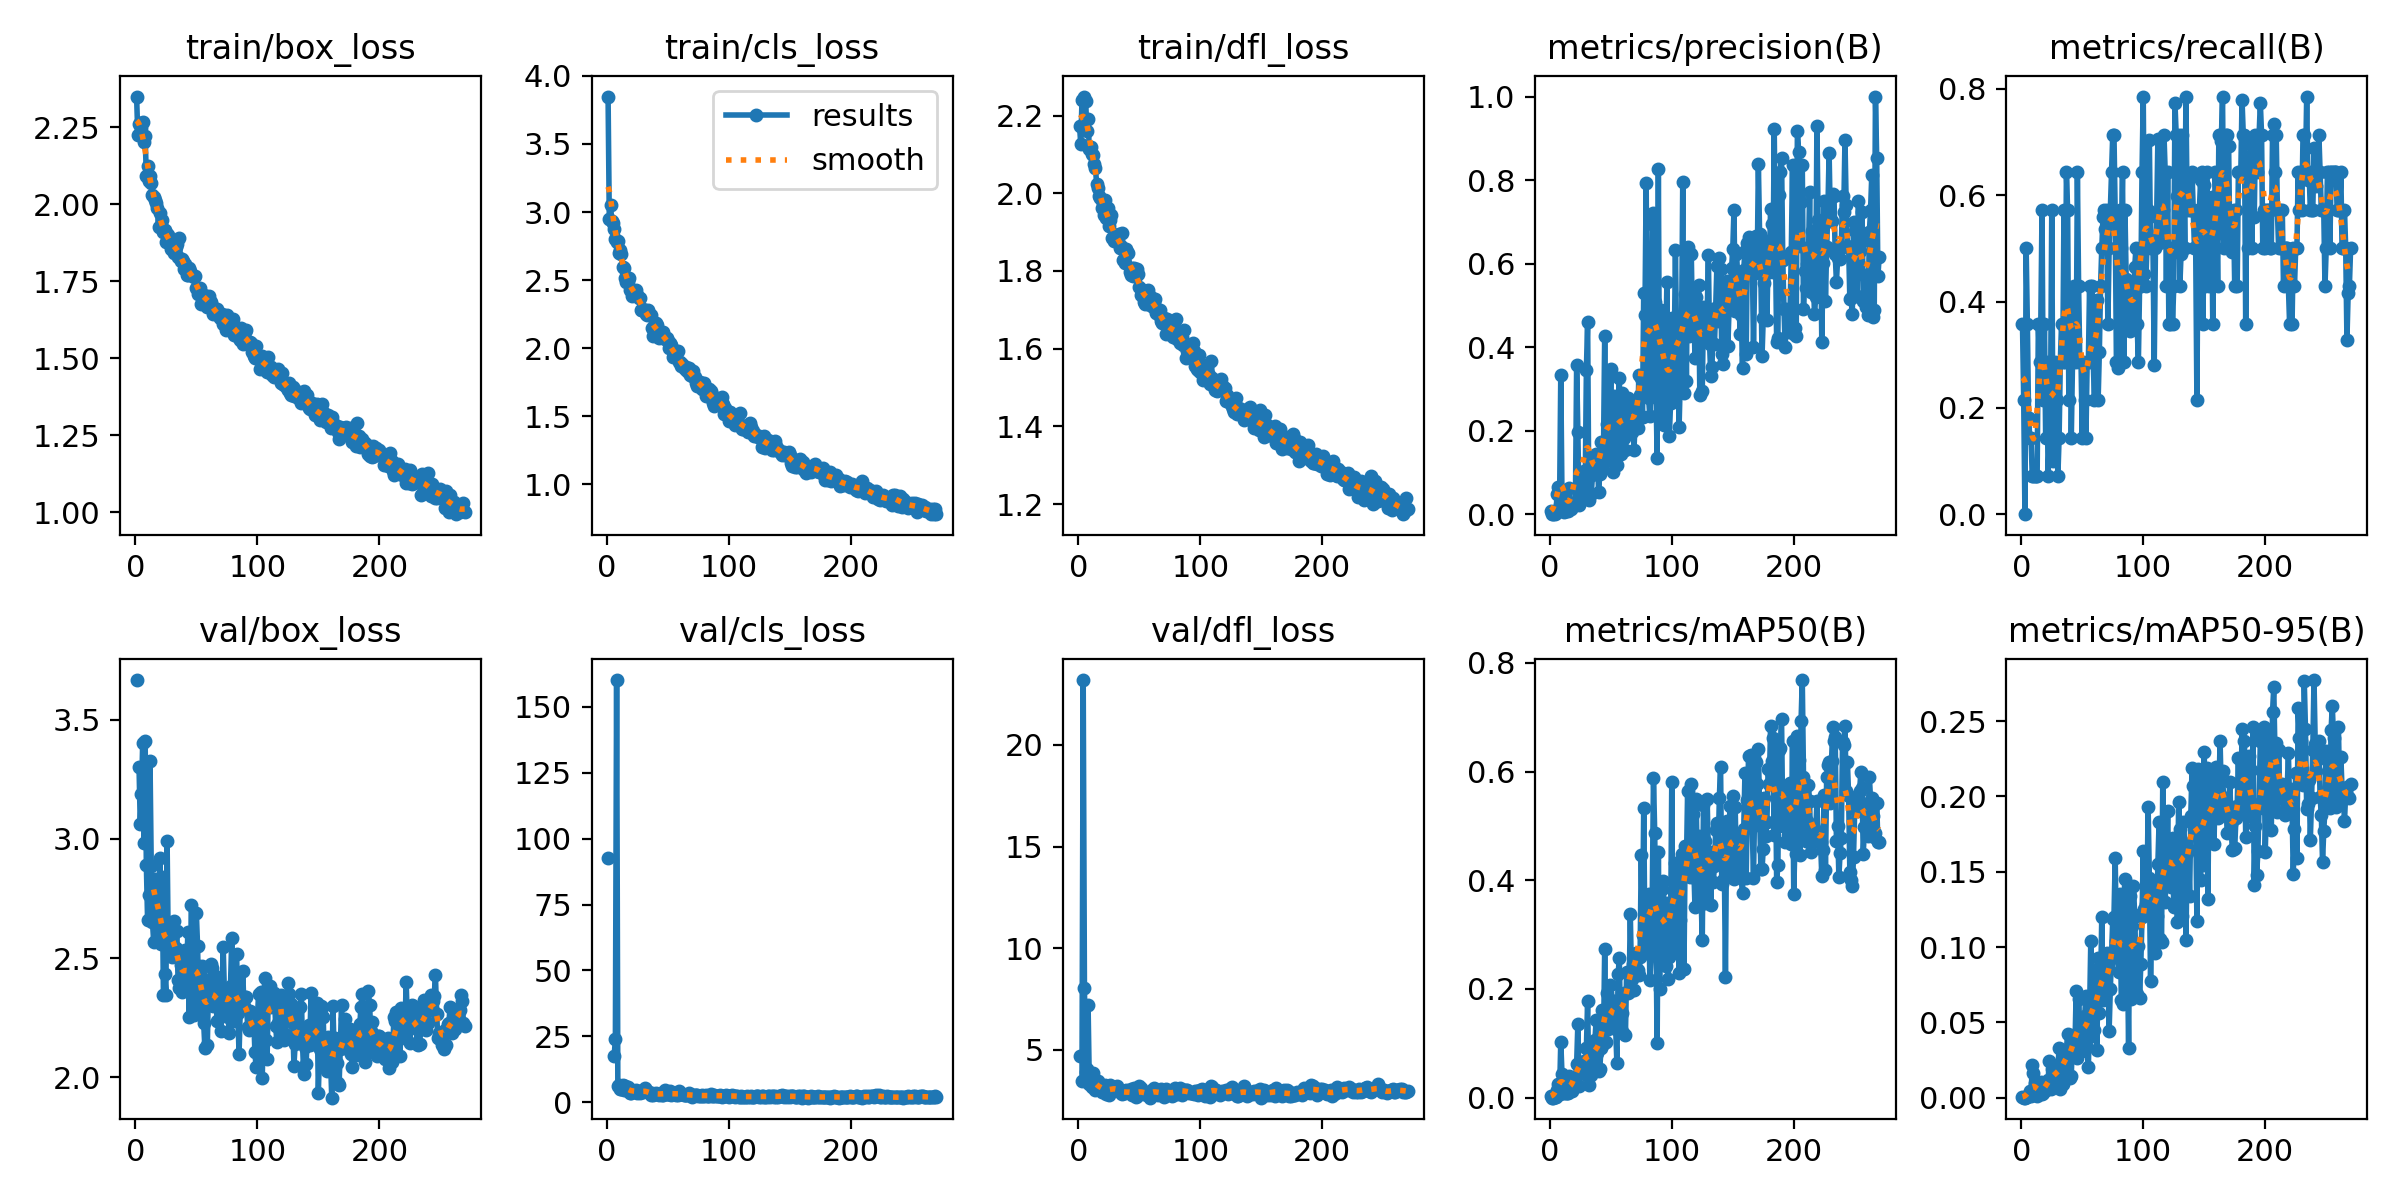

Values plotted in this chart, from the file beside it:
epoch, time, train/box_loss, train/cls_loss, train/dfl_loss, metrics/precision(B), metrics/recall(B), metrics/mAP50(B), metrics/mAP50-95(B), val/box_loss, val/cls_loss, val/dfl_loss, lr/pg0, lr/pg1, lr/pg2
1, 23.49, 2.35, 3.848, 2.173, 0.00657, 0.3571, 0.0032, 0.00058, 3.666, 92.61, 4.696, 0.0004631, 0.0004631, 0.0004631
2, 48.85, 2.224, 2.949, 2.126, 0.00137, 0.2143, 0.0003, 4e-05, nan, nan, nan, 0.0009363, 0.0009363, 0.0009363
3, 69.64, 2.262, 3.052, 2.239, 0, 0, 0, 0, 3.301, nan, 3.456, 0.001406, 0.001406, 0.001406
4, 90.05, 2.263, 2.933, 2.24, 0.00153, 0.5, 0.00106, 0.0003, 3.061, inf, 23.19, 0.001415, 0.001415, 0.001415
5, 111.6, 2.249, 2.921, 2.249, 0.00168, 0.3571, 0.00078, 0.00028, 3.188, inf, 8.059, 0.00141, 0.00141, 0.00141
6, 133, 2.268, 2.877, 2.237, 0.04831, 0.1817, 0.01406, 0.00222, 3.403, 17.62, 3.932, 0.001405, 0.001405, 0.001405
7, 155.2, 2.202, 2.802, 2.16, 0.06427, 0.1429, 0.02593, 0.00456, 2.982, 23.98, 4.056, 0.001401, 0.001401, 0.001401
8, 176.8, 2.22, 2.778, 2.19, 0.02206, 0.1429, 0.00732, 0.00118, 3.412, 160.1, 7.194, 0.001396, 0.001396, 0.001396
9, 197.7, 2.092, 2.788, 2.114, 0.3338, 0.07143, 0.1031, 0.02179, 2.891, 6.134, 3.339, 0.001391, 0.001391, 0.001391
10, 219.4, 2.125, 2.698, 2.118, 0.03555, 0.07143, 0.04313, 0.01642, 2.66, 6.719, 3.333, 0.001387, 0.001387, 0.001387
11, 240.6, 2.076, 2.719, 2.102, 0.05371, 0.07143, 0.02896, 0.00957, 2.765, 4.949, 3.163, 0.001382, 0.001382, 0.001382
12, 261.8, 2.09, 2.69, 2.098, 0.0055, 0.07143, 0.00781, 0.002, 3.327, 5.199, 3.889, 0.001377, 0.001377, 0.001377
13, 282.8, 2.067, 2.596, 2.076, 0.0077, 0.07143, 0.00794, 0.00142, 2.888, 6.503, 3.376, 0.001372, 0.001372, 0.001372
14, 303.7, 2.029, 2.59, 2.066, 0.00949, 0.3571, 0.00912, 0.00217, 2.653, 4.647, 3.053, 0.001368, 0.001368, 0.001368
15, 324.9, 2.023, 2.517, 2.025, 0.00804, 0.2857, 0.00846, 0.00251, 2.569, 6.339, 3.111, 0.001363, 0.001363, 0.001363
16, 345.8, 2.014, 2.483, 2.014, 0.0637, 0.3571, 0.04044, 0.01058, 2.833, 4.733, 3.484, 0.001358, 0.001358, 0.001358
17, 367, 2.005, 2.493, 1.994, 0.01146, 0.5714, 0.01436, 0.00268, 2.76, 5.794, 3.222, 0.001354, 0.001354, 0.001354
18, 388.3, 1.986, 2.513, 1.987, 0.01607, 0.2143, 0.01234, 0.00296, 2.75, 4.43, 3.09, 0.001349, 0.001349, 0.001349
19, 409.3, 1.926, 2.43, 1.961, 0.02263, 0.3571, 0.0216, 0.00514, 2.61, 3.723, 2.946, 0.001344, 0.001344, 0.001344
20, 430.5, 1.97, 2.435, 1.974, 0.02758, 0.1429, 0.0227, 0.00522, 2.919, 3.743, 3.227, 0.001339, 0.001339, 0.001339
21, 451.5, 1.931, 2.386, 1.944, 0.02669, 0.2857, 0.02406, 0.0057, 2.561, 4.506, 3.077, 0.001335, 0.001335, 0.001335
22, 472.8, 1.949, 2.414, 1.982, 0.3563, 0.07143, 0.06192, 0.01145, 2.841, 4.342, 3.297, 0.00133, 0.00133, 0.00133
23, 494.1, 1.911, 2.415, 1.937, 0.1965, 0.1429, 0.1354, 0.02459, 2.346, 4.474, 2.817, 0.001325, 0.001325, 0.001325
24, 515.9, 1.915, 2.426, 1.962, 0.02156, 0.2143, 0.02231, 0.00598, 2.433, 4.624, 2.969, 0.001321, 0.001321, 0.001321
25, 537, 1.877, 2.387, 1.915, 0.04955, 0.5714, 0.0549, 0.01888, 2.347, 3.702, 2.783, 0.001316, 0.001316, 0.001316
26, 557.9, 1.905, 2.371, 1.93, 0.06794, 0.09976, 0.04627, 0.00834, 2.991, 4.402, 3.276, 0.001311, 0.001311, 0.001311
27, 579.4, 1.899, 2.369, 1.943, 0.06243, 0.1429, 0.06265, 0.01568, 2.526, 3.472, 3.004, 0.001306, 0.001306, 0.001306
28, 600.6, 1.882, 2.282, 1.884, 0.1043, 0.2857, 0.0675, 0.01599, 2.609, 3.783, 3.162, 0.001302, 0.001302, 0.001302
29, 621.7, 1.855, 2.281, 1.877, 0.05661, 0.2143, 0.04354, 0.01374, 2.579, 4.227, 3.156, 0.001297, 0.001297, 0.001297
30, 642.9, 1.882, 2.286, 1.885, 0.346, 0.07143, 0.09109, 0.01909, 2.505, 3.925, 3.086, 0.001292, 0.001292, 0.001292
31, 663.9, 1.87, 2.275, 1.893, 0.4608, 0.1429, 0.1771, 0.03293, 2.606, 5.587, 3.102, 0.001288, 0.001288, 0.001288
32, 687.2, 1.842, 2.249, 1.893, 0.03281, 0.2857, 0.02258, 0.00607, 2.655, 4.599, 3.224, 0.001283, 0.001283, 0.001283
33, 708.2, 1.86, 2.242, 1.896, 0.1035, 0.3571, 0.06269, 0.01892, 2.542, 4.357, 3.038, 0.001278, 0.001278, 0.001278
34, 729.1, 1.871, 2.277, 1.86, 0.04758, 0.2857, 0.04181, 0.00938, 2.615, 3.808, 3.018, 0.001273, 0.001273, 0.001273
35, 750.5, 1.827, 2.246, 1.864, 0.09436, 0.5714, 0.07114, 0.02825, 2.406, 3.412, 2.863, 0.001269, 0.001269, 0.001269
36, 774.2, 1.889, 2.24, 1.897, 0.1058, 0.2857, 0.0935, 0.02666, 2.374, 2.94, 2.82, 0.001264, 0.001264, 0.001264
37, 795.3, 1.814, 2.145, 1.829, 0.137, 0.6429, 0.1061, 0.03154, 2.473, 3.405, 2.884, 0.001259, 0.001259, 0.001259
38, 819.2, 1.823, 2.088, 1.822, 0.1429, 0.5714, 0.1431, 0.04261, 2.357, 2.963, 2.884, 0.001255, 0.001255, 0.001255
39, 843.3, 1.817, 2.143, 1.856, 0.1389, 0.2143, 0.08216, 0.0283, 2.505, 3.124, 3.049, 0.00125, 0.00125, 0.00125
40, 864.5, 1.789, 2.185, 1.848, 0.05366, 0.3571, 0.0492, 0.01295, 2.371, 3.631, 2.923, 0.001245, 0.001245, 0.001245
41, 890.2, 1.804, 2.169, 1.846, 0.09676, 0.1429, 0.05298, 0.01465, 2.532, 3.161, 2.924, 0.00124, 0.00124, 0.00124
42, 911.4, 1.771, 2.131, 1.797, 0.172, 0.2857, 0.092, 0.04041, 2.407, 3.228, 2.929, 0.001236, 0.001236, 0.001236
43, 932.7, 1.771, 2.077, 1.79, 0.1081, 0.4286, 0.161, 0.04138, 2.609, 2.821, 3.062, 0.001231, 0.001231, 0.001231
44, 957.7, 1.794, 2.095, 1.807, 0.1461, 0.3305, 0.098, 0.03377, 2.251, 3.561, 2.775, 0.001226, 0.001226, 0.001226
45, 978.8, 1.782, 2.102, 1.788, 0.4264, 0.2857, 0.2735, 0.07055, 2.412, 2.646, 2.84, 0.001222, 0.001222, 0.001222
46, 1011, 1.772, 2.119, 1.809, 0.1326, 0.6429, 0.1033, 0.0261, 2.721, 2.827, 3.125, 0.001217, 0.001217, 0.001217
47, 1033, 1.767, 2.071, 1.787, 0.2169, 0.4286, 0.1935, 0.06577, 2.277, 3.291, 2.712, 0.001212, 0.001212, 0.001212
48, 1060, 1.764, 2.07, 1.804, 0.1305, 0.2857, 0.1266, 0.04056, 2.263, 4.846, 2.726, 0.001207, 0.001207, 0.001207
49, 1082, 1.768, 2.073, 1.792, 0.2256, 0.2857, 0.208, 0.04579, 2.473, 3.063, 2.838, 0.001203, 0.001203, 0.001203
50, 1103, 1.729, 2.056, 1.759, 0.3486, 0.1429, 0.1791, 0.03082, 2.687, 3.046, 3.208, 0.001198, 0.001198, 0.001198
51, 1125, 1.709, 2.003, 1.739, 0.1435, 0.2857, 0.1366, 0.04114, 2.549, 3.125, 3.146, 0.001193, 0.001193, 0.001193
52, 1150, 1.714, 2.038, 1.745, 0.0998, 0.2143, 0.1422, 0.05432, 2.292, 4.124, 2.884, 0.001189, 0.001189, 0.001189
53, 1172, 1.728, 2.023, 1.752, 0.2838, 0.1429, 0.1731, 0.06754, 2.377, 2.748, 2.929, 0.001184, 0.001184, 0.001184
54, 1194, 1.676, 1.932, 1.721, 0.234, 0.2857, 0.1273, 0.03344, 2.423, 3.126, 2.842, 0.001179, 0.001179, 0.001179
55, 1215, 1.704, 1.955, 1.716, 0.1167, 0.2857, 0.06401, 0.02044, 2.467, 3.174, 2.874, 0.001174, 0.001174, 0.001174
56, 1236, 1.706, 1.952, 1.734, 0.2218, 0.4286, 0.2274, 0.05685, 2.228, 3.641, 2.784, 0.00117, 0.00117, 0.00117
57, 1257, 1.698, 1.977, 1.751, 0.3259, 0.2857, 0.2562, 0.1041, 2.122, 2.9, 2.798, 0.001165, 0.001165, 0.001165
58, 1279, 1.699, 1.98, 1.739, 0.1442, 0.4286, 0.1266, 0.04083, 2.386, 2.813, 2.941, 0.00116, 0.00116, 0.00116
59, 1301, 1.667, 1.894, 1.712, 0.2905, 0.2857, 0.1567, 0.05419, 2.138, 4.421, 2.662, 0.001155, 0.001155, 0.001155
60, 1322, 1.7, 1.901, 1.731, 0.2365, 0.2143, 0.1191, 0.04516, 2.408, 3.1, 3.055, 0.001151, 0.001151, 0.001151
... 210 more rows
